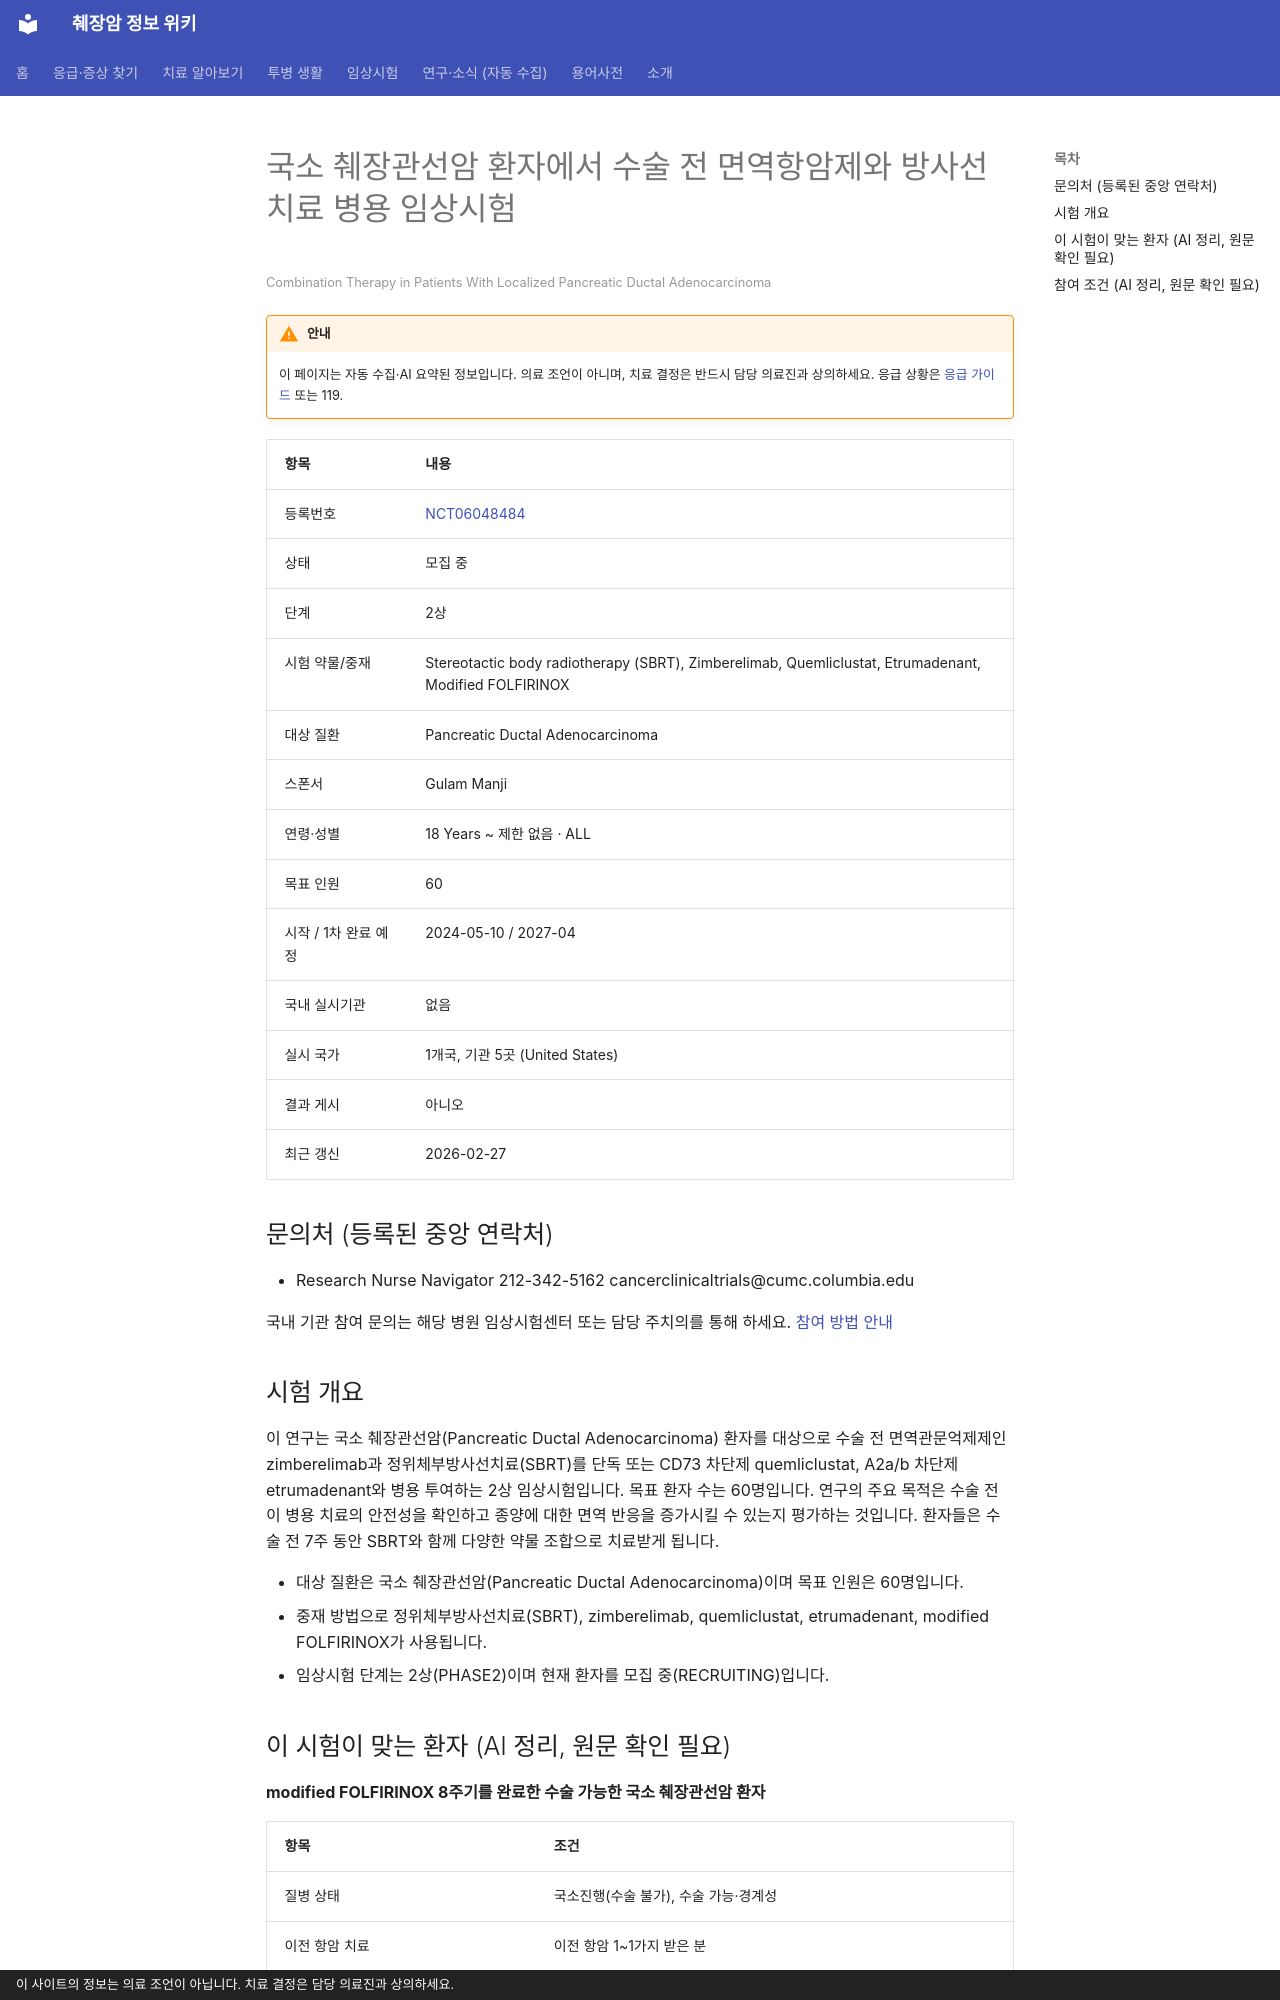

repository: hizorro88-rgb/papersearcher · page: _generated/trials/NCT06048484/index.html · generator: mkdocs · copyright: 이 사이트의 정보는 의료 조언이 아닙니다. 치료 결정은 담당 의료진과 상의하세요.

---
title: "NCT06048484 국소 췌장관선암 환자에서 수술 전 면역항암제와 방사선 치료 병용 임상시험"
description: "2상 · 모집 중"
comments: true
search:
  boost: 0.4
---

# 국소 췌장관선암 환자에서 수술 전 면역항암제와 방사선 치료 병용 임상시험

<small>Combination Therapy in Patients With Localized Pancreatic Ductal Adenocarcinoma</small>

!!! warning "안내"
    이 페이지는 자동 수집·AI 요약된 정보입니다. 의료 조언이 아니며, 치료 결정은 반드시 담당 의료진과 상의하세요. 응급 상황은 [응급 가이드](../../guides/emergency/index.md) 또는 119.

| 항목 | 내용 |
|---|---|
| 등록번호 | [NCT06048484](https://clinicaltrials.gov/study/NCT06048484) |
| 상태 | 모집 중 |
| 단계 | 2상 |
| 시험 약물/중재 | Stereotactic body radiotherapy (SBRT), Zimberelimab, Quemliclustat, Etrumadenant, Modified FOLFIRINOX |
| 대상 질환 | Pancreatic Ductal Adenocarcinoma |
| 스폰서 | Gulam Manji |
| 연령·성별 | 18 Years ~ 제한 없음 · ALL |
| 목표 인원 | 60 |
| 시작 / 1차 완료 예정 | 2024-05-10 / 2027-04 |
| 국내 실시기관 | 없음 |
| 실시 국가 | 1개국, 기관 5곳 (United States) |
| 결과 게시 | 아니오 |
| 최근 갱신 | 2026-02-27 |

## 문의처 (등록된 중앙 연락처)

- Research Nurse Navigator 212-342-5162 cancerclinicaltrials@cumc.columbia.edu

국내 기관 참여 문의는 해당 병원 임상시험센터 또는 담당 주치의를 통해 하세요. [참여 방법 안내](../../guides/trials/how-to-apply.md)

## 시험 개요

이 연구는 국소 췌장관선암(Pancreatic Ductal Adenocarcinoma) 환자를 대상으로 수술 전 면역관문억제제인 zimberelimab과 정위체부방사선치료(SBRT)를 단독 또는 CD73 차단제 quemliclustat, A2a/b 차단제 etrumadenant와 병용 투여하는 2상 임상시험입니다. 목표 환자 수는 60명입니다. 연구의 주요 목적은 수술 전 이 병용 치료의 안전성을 확인하고 종양에 대한 면역 반응을 증가시킬 수 있는지 평가하는 것입니다. 환자들은 수술 전 7주 동안 SBRT와 함께 다양한 약물 조합으로 치료받게 됩니다.

- 대상 질환은 국소 췌장관선암(Pancreatic Ductal Adenocarcinoma)이며 목표 인원은 60명입니다.
- 중재 방법으로 정위체부방사선치료(SBRT), zimberelimab, quemliclustat, etrumadenant, modified FOLFIRINOX가 사용됩니다.
- 임상시험 단계는 2상(PHASE2)이며 현재 환자를 모집 중(RECRUITING)입니다.

## 이 시험이 맞는 환자 (AI 정리, 원문 확인 필요)

**modified FOLFIRINOX 8주기를 완료한 수술 가능한 국소 췌장관선암 환자**

| 항목 | 조건 |
|---|---|
| 질병 상태 | 국소진행(수술 불가), 수술 가능·경계성 |
| 이전 항암 치료 | 이전 항암 1~1가지 받은 분 |
| 받았어야 하는 치료 | FOLFIRINOX |
| 받았으면 참여 불가 | 면역항암제, 방사선치료 |
| ECOG 수행능력 | 1 이하 |
| 측정 가능 병변 | 필요 |

주요 제외 기준: 이전에 면역항암제 치료를 받은 병력이 있는 경우 · 활동성 자가면역질환이 있는 경우 · 간질성 폐질환 또는 폐렴 병력이 있는 경우 · 임산부 또는 수유부

내 상황에 맞는지 한 번에 보려면 [맞춤 임상시험 찾기](../../guides/trials/finder.md).
